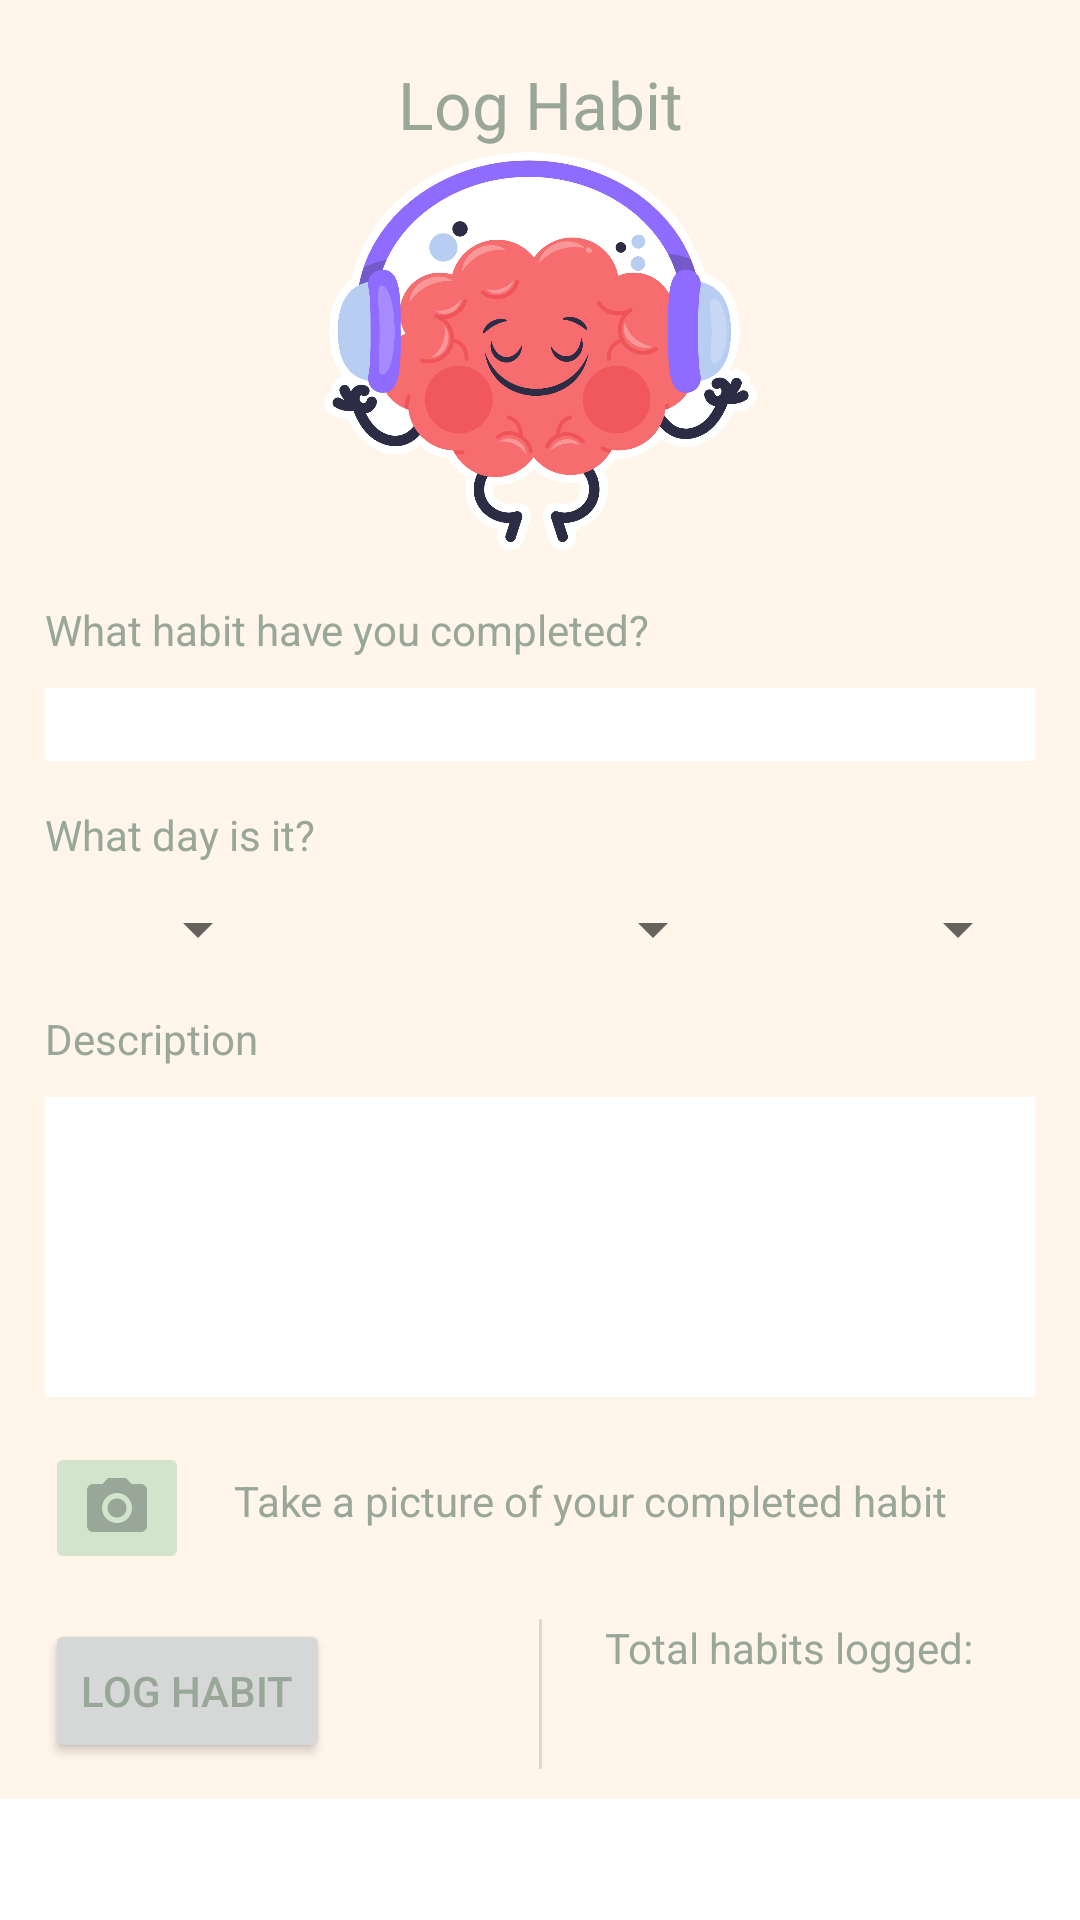

This screen was rendered from an Android layout file. Write that file and the resources it references.
<!-- AndroidManifest.xml: application theme Theme.MoodTracker -->
<!-- res/layout/habit_fragment.xml -->
<?xml version="1.0" encoding="utf-8"?>
<ScrollView xmlns:android="http://schemas.android.com/apk/res/android"
    xmlns:app="http://schemas.android.com/apk/res-auto"
    xmlns:tools="http://schemas.android.com/tools"
    android:layout_width="match_parent"
    android:layout_height="match_parent">

<androidx.constraintlayout.widget.ConstraintLayout
    android:layout_width="match_parent"
    android:layout_height="match_parent"
    android:paddingLeft="15dp"
    android:paddingRight="15dp"
    android:background="@color/offwhite"
    android:paddingBottom="10dp">

    <TextView
        android:id="@+id/LogHabit"
        android:layout_width="wrap_content"
        android:layout_height="wrap_content"
        android:layout_marginTop="20dp"
        android:text="Log Habit"
        android:textAppearance="@style/TextAppearance.AppCompat.Large"
        app:layout_constraintEnd_toEndOf="parent"
        app:layout_constraintStart_toStartOf="parent"
        app:layout_constraintTop_toTopOf="parent" />

    <TextView
        android:id="@+id/HabitText"
        android:layout_width="wrap_content"
        android:layout_height="wrap_content"
        android:layout_marginTop="15dp"
        android:text="What habit have you completed?"
        android:textAppearance="@style/TextAppearance.AppCompat.Small"
        app:layout_constraintStart_toStartOf="parent"
        app:layout_constraintTop_toBottomOf="@+id/imageView2" />

    <EditText
        android:id="@+id/habit_completed"
        android:layout_width="365dp"
        android:layout_height="wrap_content"
        android:layout_marginTop="10dp"
        android:background="@color/white"
        app:layout_constraintStart_toStartOf="@+id/HabitText"
        app:layout_constraintTop_toBottomOf="@+id/HabitText" />

    <TextView
        android:id="@+id/HabitDayText"
        android:layout_width="wrap_content"
        android:layout_height="wrap_content"
        android:layout_marginTop="15dp"
        android:text="What day is it?"
        android:textAppearance="@style/TextAppearance.AppCompat.Small"
        app:layout_constraintStart_toStartOf="parent"
        app:layout_constraintTop_toBottomOf="@+id/habit_completed" />

    <Spinner
        android:id="@+id/Hday_spinner"
        android:layout_width="75dp"
        android:layout_height="wrap_content"
        android:layout_marginTop="10dp"
        android:autofillHints="Day"
        app:layout_constraintStart_toStartOf="@+id/HabitDayText"
        app:layout_constraintTop_toBottomOf="@+id/HabitDayText" />

    <Spinner
        android:id="@+id/Hmonth_spinner"
        android:layout_width="150dp"
        android:layout_height="wrap_content"
        android:autofillHints="Month"
        app:layout_constraintBottom_toBottomOf="@+id/Hday_spinner"
        app:layout_constraintEnd_toStartOf="@+id/Hyear_spinner"
        app:layout_constraintHorizontal_bias="0.5"
        app:layout_constraintStart_toEndOf="@+id/Hday_spinner" />

    <Spinner
        android:id="@+id/Hyear_spinner"
        android:layout_width="100dp"
        android:layout_height="wrap_content"
        android:autofillHints="Year"
        app:layout_constraintBottom_toBottomOf="@+id/Hmonth_spinner"
        app:layout_constraintEnd_toEndOf="parent"
        app:layout_constraintHorizontal_bias="0.5"
        app:layout_constraintStart_toEndOf="@+id/Hmonth_spinner" />

    <Button
        android:id="@+id/log_habit_button"
        android:layout_width="wrap_content"
        android:layout_height="wrap_content"
        android:layout_marginTop="15dp"
        android:text="Log Habit"
        app:layout_constraintStart_toStartOf="parent"
        app:layout_constraintTop_toBottomOf="@+id/imageButton" />

    <ImageView
        android:id="@+id/imageView2"
        android:layout_width="195dp"
        android:layout_height="136dp"
        app:layout_constraintEnd_toEndOf="parent"
        app:layout_constraintStart_toStartOf="parent"
        app:layout_constraintTop_toBottomOf="@+id/LogHabit"
        app:srcCompat="@drawable/pick_habits2" />

    <TextView
        android:id="@+id/textView2"
        android:layout_width="wrap_content"
        android:layout_height="wrap_content"
        android:layout_marginTop="15dp"
        android:text="Description"
        android:textAppearance="@style/TextAppearance.AppCompat.Small"
        app:layout_constraintStart_toStartOf="parent"
        app:layout_constraintTop_toBottomOf="@+id/Hday_spinner" />

    <EditText
        android:id="@+id/description_habit"
        android:layout_width="365dp"
        android:layout_height="100dp"
        android:layout_marginTop="10dp"
        android:background="@color/white"
        android:ems="10"
        android:gravity="start|top"
        android:inputType="textMultiLine"
        app:layout_constraintStart_toStartOf="@+id/textView2"
        app:layout_constraintTop_toBottomOf="@+id/textView2" />

    <View
        android:id="@+id/divider2"
        android:layout_width="1dp"
        android:layout_height="50dp"
        android:layout_marginTop="15dp"
        android:background="?android:attr/listDivider"
        app:layout_constraintEnd_toEndOf="parent"
        app:layout_constraintStart_toStartOf="parent"
        app:layout_constraintTop_toBottomOf="@+id/imageButton" />

    <TextView
        android:id="@+id/THL_text"
        android:layout_width="wrap_content"
        android:layout_height="wrap_content"
        android:layout_marginTop="15dp"
        android:text="Total habits logged:"
        android:textAppearance="@style/TextAppearance.AppCompat.Small"
        app:layout_constraintEnd_toEndOf="parent"
        app:layout_constraintStart_toEndOf="@+id/divider2"
        app:layout_constraintTop_toBottomOf="@+id/imageButton" />

    <TextView
        android:id="@+id/habits_logged"
        android:layout_width="wrap_content"
        android:layout_height="wrap_content"
        android:layout_marginTop="10dp"
        app:layout_constraintEnd_toEndOf="parent"
        app:layout_constraintStart_toEndOf="@+id/divider2"
        app:layout_constraintTop_toBottomOf="@+id/THL_text" />

    <ImageButton
        android:id="@+id/imageButton"
        android:layout_width="wrap_content"
        android:layout_height="wrap_content"
        android:layout_marginTop="15dp"
        android:backgroundTint="@color/light_green"
        app:layout_constraintStart_toStartOf="parent"
        app:layout_constraintTop_toBottomOf="@+id/description_habit"
        app:srcCompat="@drawable/baseline_photo_camera_24" />

    <TextView
        android:id="@+id/textView"
        android:layout_width="wrap_content"
        android:layout_height="wrap_content"
        android:layout_marginStart="15dp"
        android:layout_marginTop="25dp"
        android:text="Take a picture of your completed habit"
        app:layout_constraintStart_toEndOf="@+id/imageButton"
        app:layout_constraintTop_toBottomOf="@+id/description_habit" />

    <ImageView
        android:id="@+id/photo_view"
        android:layout_width="40dp"
        android:layout_height="40dp"
        android:layout_marginTop="15dp"
        android:padding="20sp"
        app:layout_constraintEnd_toEndOf="parent"
        app:layout_constraintStart_toEndOf="@+id/textView"
        app:layout_constraintTop_toBottomOf="@+id/description_habit" />

</androidx.constraintlayout.widget.ConstraintLayout>
</ScrollView>
<!-- resources referenced by this layout -->
<resources>
  <color name="light_green">#D3E4CD</color>
  <color name="offwhite">#FFF5EB</color>
  <color name="white">#FFFFFFFF</color>
  <!-- drawable baseline_photo_camera_24 (drawable) -->
  <vector android:height="24dp" android:tint="#99A799"
      android:viewportHeight="24" android:viewportWidth="24"
      android:width="24dp" xmlns:android="http://schemas.android.com/apk/res/android">
      <path android:fillColor="@android:color/white" android:pathData="M12,12m-3.2,0a3.2,3.2 0,1 1,6.4 0a3.2,3.2 0,1 1,-6.4 0"/>
      <path android:fillColor="@android:color/white" android:pathData="M9,2L7.17,4L4,4c-1.1,0 -2,0.9 -2,2v12c0,1.1 0.9,2 2,2h16c1.1,0 2,-0.9 2,-2L22,6c0,-1.1 -0.9,-2 -2,-2h-3.17L15,2L9,2zM12,17c-2.76,0 -5,-2.24 -5,-5s2.24,-5 5,-5 5,2.24 5,5 -2.24,5 -5,5z"/>
  </vector>
  <!-- drawable pick_habits2: png bitmap (drawable, 170717 bytes) -->
  <style name="Theme.MoodTracker" parent="Theme.MaterialComponents.Light.DarkActionBar">
          
          <item name="colorPrimary">@color/light_green</item>
          <item name="colorPrimaryVariant">@color/dark_green</item>
          <item name="colorOnPrimary">@color/offwhite</item>
          
          <item name="colorSecondary">@color/dark_blue</item>
          <item name="colorSecondaryVariant">@color/light_blue</item>
          <item name="colorOnSecondary">@color/black</item>
          
          <item name="android:statusBarColor">?attr/colorPrimaryVariant</item>
          <item name="materialButtonStyle"> @style/Buttons</item>
          <item name="android:textColor"> @color/dark_green</item>
          
      </style>
  <color name="dark_green">#99A799</color>
  <color name="dark_blue">#7C96AB</color>
  <color name="light_blue">#DEEDF0</color>
  <color name="black">#FF000000</color>
  <style name="Buttons" parent="Widget.MaterialComponents.Button">
          <item name="android:textColor"> @color/dark_green</item>
          <item name="android:backgroundTint"> @color/light_green</item>
      </style>
</resources>
